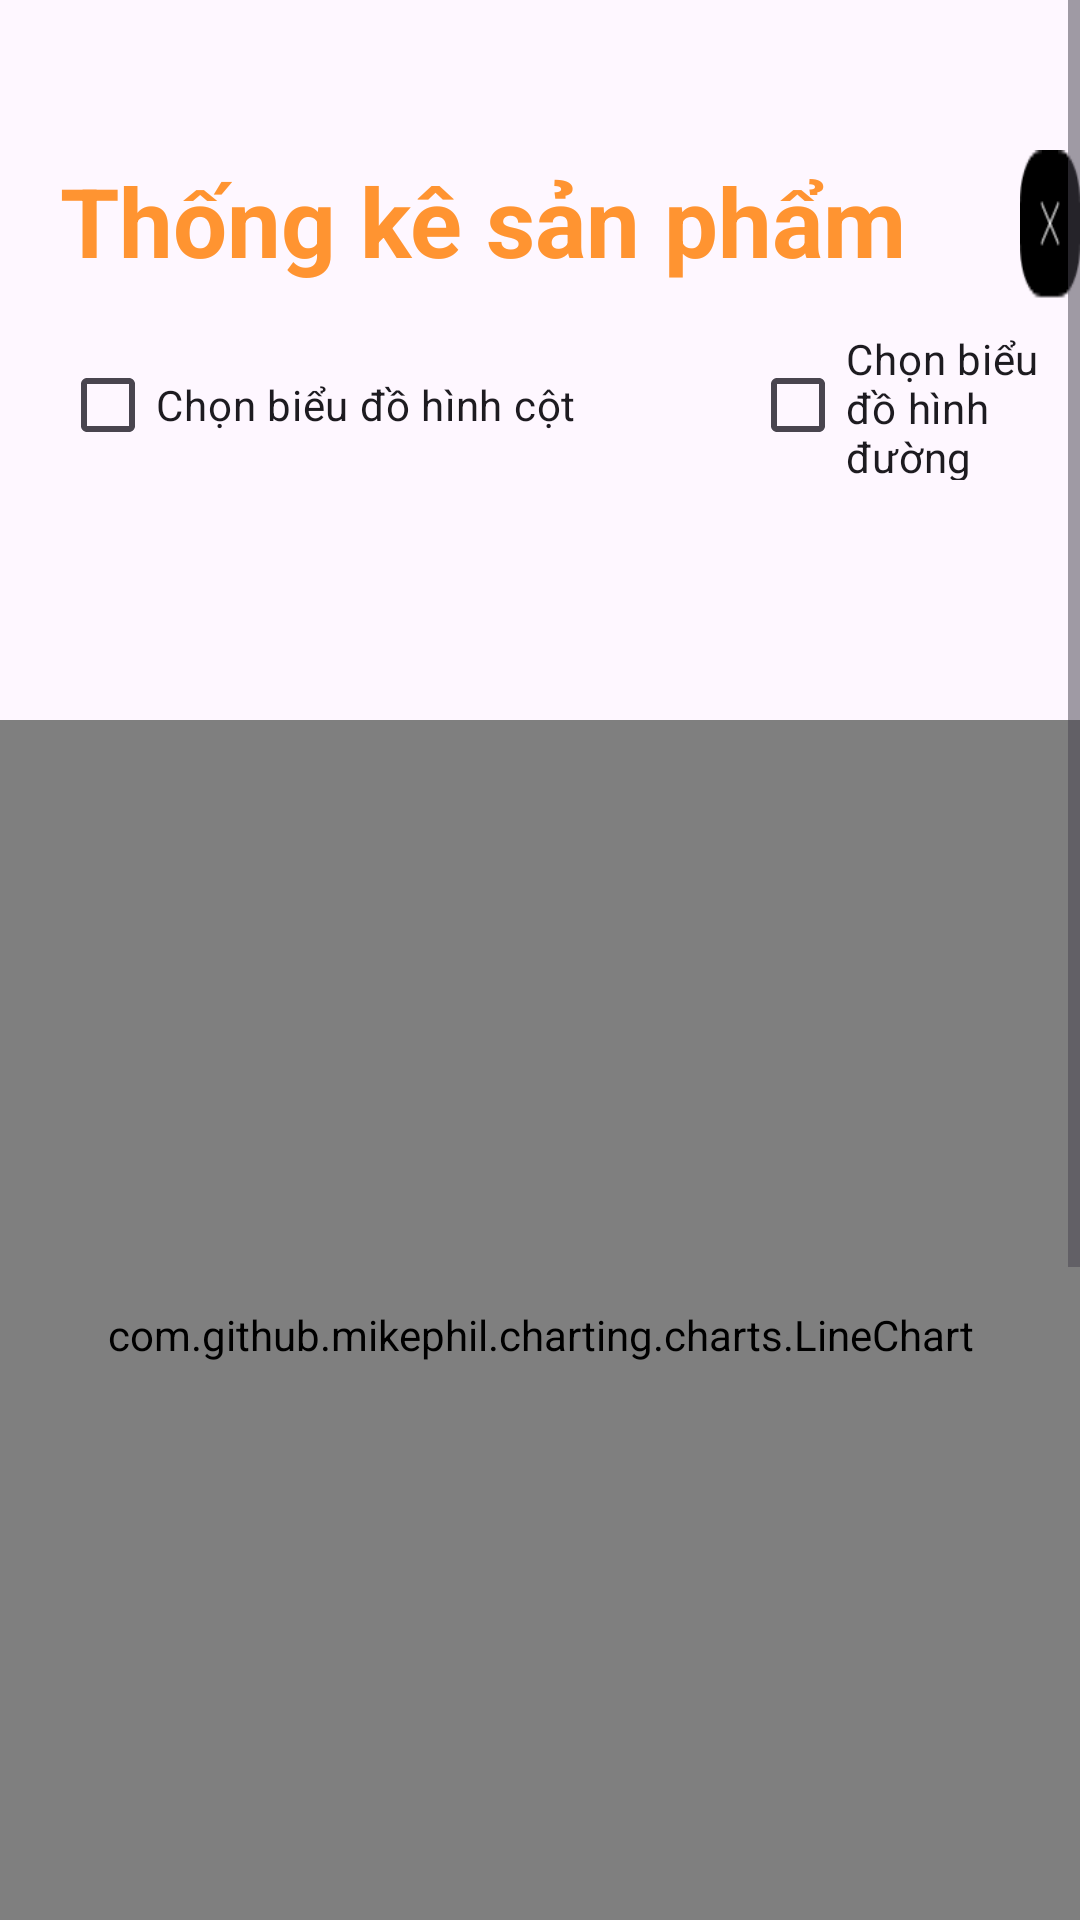

Write the Android layout XML for this screen, with the resource values it uses.
<!-- AndroidManifest.xml: application theme Theme.Doanmobile -->
<!-- res/layout/activity_thongkesanpham.xml -->
<?xml version="1.0" encoding="utf-8"?>
<androidx.constraintlayout.widget.ConstraintLayout xmlns:android="http://schemas.android.com/apk/res/android"
    xmlns:app="http://schemas.android.com/apk/res-auto"
    xmlns:tools="http://schemas.android.com/tools"
    android:layout_width="match_parent"
    android:layout_height="match_parent"
    tools:context=".thongke.thongkesanpham">
    <ScrollView
        android:layout_width="match_parent"
        android:layout_height="match_parent">
        <RelativeLayout
            android:layout_width="match_parent"
            android:layout_height="wrap_content">
            <RelativeLayout
                android:layout_marginTop="50dp"
                android:layout_width="450dp"
                android:layout_height="50dp"
                android:layout_marginStart="20dp"
                >
                <TextView
                    android:layout_width="300dp"
                    android:layout_height="44dp"
                    android:text="Thống kê sản phẩm"
                    android:textStyle="bold"
                    android:textSize="32sp"
                    android:layout_marginTop="2dp"
                    android:textColor="#FF9431"
                    />
                <ImageButton
                    android:layout_width="50dp"
                    android:layout_height="50dp"
                    android:layout_marginStart="320dp"
                    android:background="@drawable/close"
                    android:id="@+id/backdonhangshopchart"
                    />

            </RelativeLayout>
            <CheckBox
                android:id="@+id/chartcot"
                android:layout_width="200dp"
                android:layout_height="50dp"
                android:layout_marginTop="110dp"
                android:layout_marginStart="20dp"
                android:text="Chọn biểu đồ hình cột"
                />
            <CheckBox
                android:id="@+id/chartduong"
                android:layout_width="200dp"
                android:layout_height="50dp"
                android:layout_marginTop="110dp"
                android:layout_marginStart="250dp"
                android:text="Chọn biểu đồ hình đường"
                />
         <com.github.mikephil.charting.charts.BarChart
             android:id="@+id/chart"
             android:layout_width="match_parent"
             android:layout_height="440dp"
             android:layout_marginTop="240dp"
             />
            <com.github.mikephil.charting.charts.LineChart
                android:id="@+id/linechartnha"
                android:layout_width="match_parent"
                android:layout_height="410dp"
                android:layout_marginTop="240dp"
                />
            <TextView
                android:layout_width="220dp"
                android:layout_height="44dp"
                android:text="Những sản phẩm bán chạy"
                android:textStyle="bold"
                android:textSize="18sp"
                android:layout_marginStart="30dp"
                android:layout_marginTop="730dp"
                android:textColor="@color/black"
                />
            <androidx.recyclerview.widget.RecyclerView
                android:id="@+id/recyclerViewChart"
                android:layout_width="450dp"
                android:layout_height="200dp"
                android:layout_marginTop="770dp"
                android:layout_marginStart="10dp"
                />
        </RelativeLayout>
    </ScrollView>

</androidx.constraintlayout.widget.ConstraintLayout>
<!-- resources referenced by this layout -->
<resources>
  <color name="black">#FF000000</color>
  <!-- drawable close: png bitmap (drawable, 574 bytes) -->
  <style name="Theme.Doanmobile" parent="Base.Theme.Doanmobile" />
  <style name="Base.Theme.Doanmobile" parent="Theme.Material3.DayNight.NoActionBar">
          
          
      </style>
</resources>
